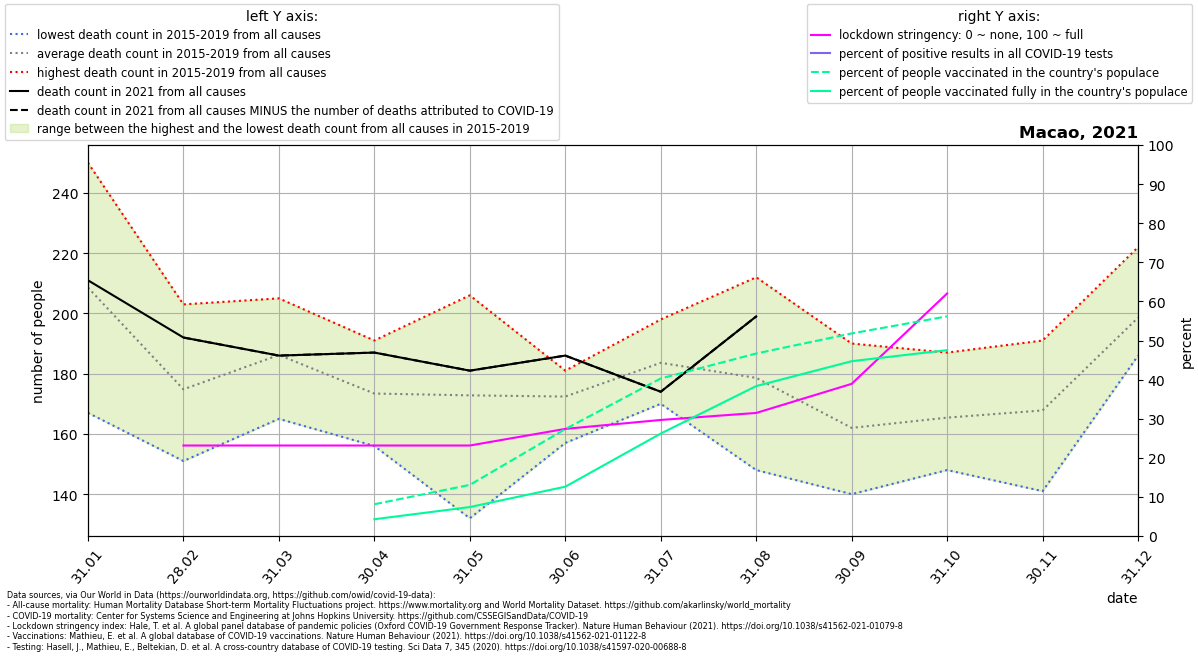

Source data for this figure (header and first rows):
location, date, time, time_unit, deaths_2010_all_ages, deaths_2011_all_ages, deaths_2012_all_ages, deaths_2013_all_ages, deaths_2014_all_ages, deaths_2015_all_ages, deaths_2016_all_ages, deaths_2017_all_ages, deaths_2018_all_ages, deaths_2019_all_ages, deaths_2020_all_ages, deaths_2021_all_ages, new_deaths, new_cases_smoothed, new_tests_smoothed, stringency_index, people_vaccinated, people_fully_vaccinated, population, positive_test_percent
Macao, 2021-01-31, 1, monthly, , , , , , 193.0, 250.0, 167.0, 188.0, 245.0, 201.0, 211.0, , , , , , , , 
Macao, 2021-02-28, 2, monthly, , , , , , 163.0, 203.0, 151.0, 170.0, 187.0, 187.0, 192.0, 0.0, , , 23.15, , , 658391, 
Macao, 2021-03-31, 3, monthly, , , , , , 186.0, 205.0, 189.0, 165.0, 186.0, 167.0, 186.0, 0.0, , , 23.15, , , 658391, 
Macao, 2021-04-30, 4, monthly, , , , , , 167.0, 185.0, 168.0, 156.0, 191.0, 189.0, 187.0, 0.0, , , 23.15, 53533, 28252, 658391, 
Macao, 2021-05-31, 5, monthly, , , , , , 132.0, 206.0, 176.0, 163.0, 187.0, 165.0, 181.0, 0.0, , , 23.15, 86127, 48795, 658391, 
Macao, 2021-06-30, 6, monthly, , , , , , 181.0, 175.0, 178.0, 157.0, 171.0, 178.0, 186.0, 0.0, , , 27.4, 180087, 83081, 658391, 
Macao, 2021-07-31, 7, monthly, , , , , , 170.0, 198.0, 179.0, 180.0, 191.0, 187.0, 174.0, 0.0, , , 29.69, 265298, 172509, 658391, 
Macao, 2021-08-31, 8, monthly, , , , , , 163.0, 148.0, 212.0, 174.0, 196.0, 206.0, 199.0, 0.0, , , 31.48, 307352, 252519, 658391, 
Macao, 2021-09-30, 9, monthly, , , , , , 162.0, 140.0, 154.0, 164.0, 190.0, 184.0, , 0.0, , , 38.92, 341172, 294402, 658391, 
Macao, 2021-10-31, 10, monthly, , , , , , 158.0, 157.0, 187.0, 177.0, 148.0, 184.0, , 0.0, , , 62.04, 369902, 313006, 658391, 
Macao, 2021-11-30, 11, monthly, , , , , , 141.0, 191.0, 162.0, 177.0, 168.0, 192.0, , , , , , , , , 
Macao, 2021-12-31, 12, monthly, , , , , , 186.0, 190.0, 197.0, 198.0, 222.0, 190.0, , , , , , , , , 
